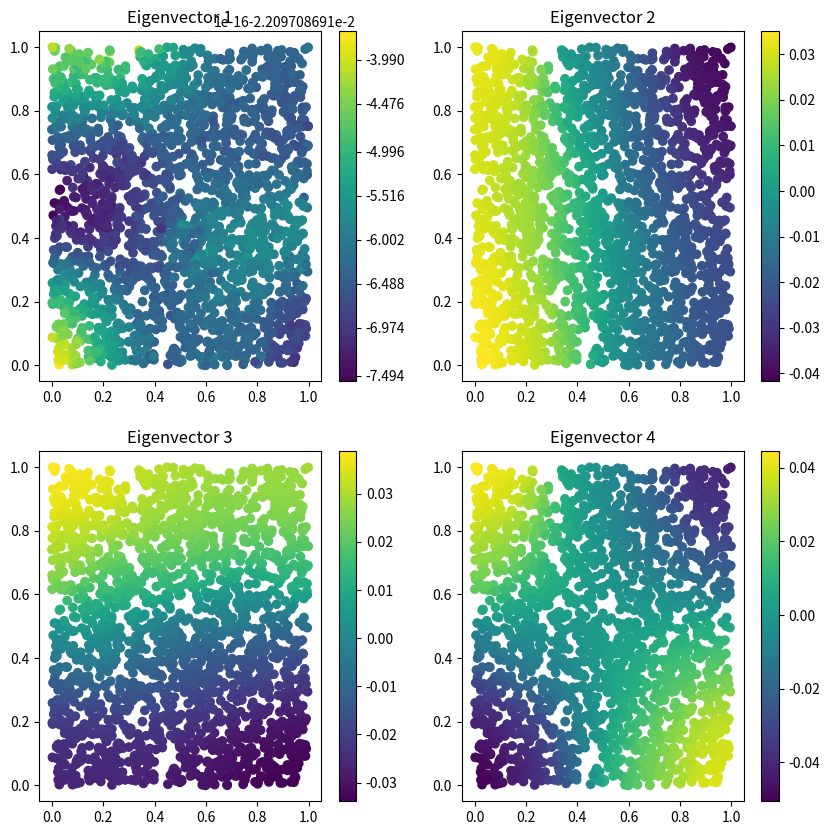

Reproduce this figure in Python.
import numpy as np
import scipy.sparse.linalg as sp_linalg
import matplotlib.pyplot as plt

# Set parameters
m = 2048
C = 1

# Generate random points
X = np.random.rand(m, 2)

# Compute the pairwise distances
distances = np.linalg.norm(X[:, np.newaxis] - X[np.newaxis, :], axis=2)

# Compute the weight matrix W
epsilon = C * (np.log(m)**(3/4)) / (m**(1/2))
W = np.where(distances <= epsilon, (np.pi * epsilon**2)**(-1), 0)

print(W)

# Compute the unnormalized graph Laplacian L
D = np.diag(np.sum(W, axis=1))
L = D - W

# Compute the first four eigenvectors of L
vals, vecs = sp_linalg.eigsh(L, k=4, which='SM')

# Visualize eigenvectors
fig, axes = plt.subplots(2, 2, figsize=(10, 10))

for i in range(4):
    ax = axes[i // 2, i % 2]
    scatter = ax.scatter(X[:, 0], X[:, 1], c=vecs[:, i], cmap='viridis')
    ax.set_title(f'Eigenvector {i+1}')
    fig.colorbar(scatter, ax=ax)

# plt.show()
